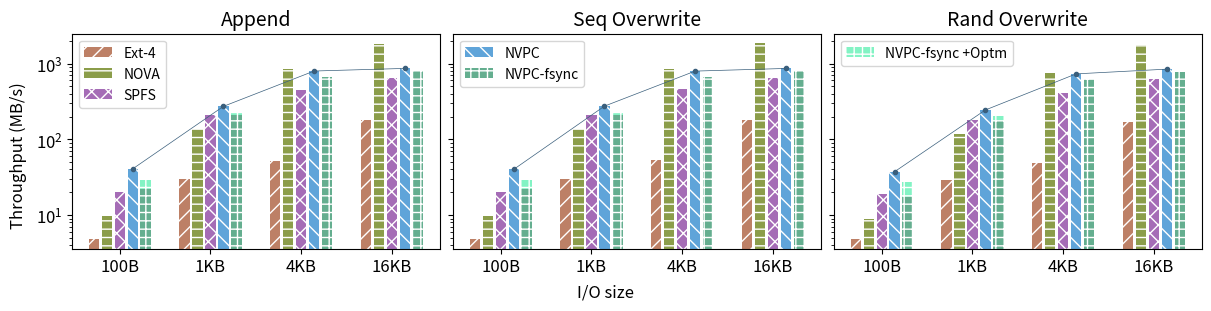

This chart was generated by the following Python code:
import matplotlib.pyplot as plt
import numpy as np

fsnames = ['Ext-4', 'NOVA', 'SPFS', 'NVPC', 'NVPC-fsync', 'NVPC-fsync +Optm']
titles = ['Append', 'Seq Overwrite', 'Rand Overwrite']
sizes = ['100B', '1KB', '4KB', '16KB']

legends1 = ['Ext-4', 'NOVA', 'SPFS']
legends2 = ['NVPC', 'NVPC-fsync']
legends3 = ['NVPC-fsync +Optm']

data_nova={
    "100B":[9.73,9.71,8.85],
    "1K":[138.33,138.33,116.0],
    "4K":[843,840.33,752.66],
    "16K":[1811,1843,1777.66]
}

data_spfs={
    "100B":[20.16,20.06,19.0],
    "1K":[210.0,208.0,180.0],
    "4K":[453.0,456.66,413.66],
    "16K":[638.0,638.66,623.0]
}

data_ext4={
    "100B":[4.81, 4.81, 4.87],
    "1K":[29.7, 29.76, 28.7],
    "4K":[52.5, 52.69, 48.53],
    "16K":[178.66, 178.66, 168.33]
}

data_nvpc={
    "100B":[40.76,40.1,37.43],
    "1K":[272.33,274.0,244.0],
    "4K":[797.33,795.33,731.0],
    "16K":[863.0,862.33,844.33]
}


data_nvpc_active={
    "100B":[29.46, 29.46, 27.59],
    "1K":[219.66, 223.33, 202.0],
    "4K":[672.33, 670.0, 628.66],
    "16K":[806.0, 808.66, 783.66]
}


data_nvpc_inactive={
    "100B":[22.0, 22.2, 17.3],
    "1K":[206.66, 207.66, 172.66],
    "4K":[667.0, 662.66, 619.66],
    "16K":[806.66, 805.0, 785.33]
}

data_100B=[
    data_ext4.get("100B"),
    data_nova.get("100B"),
    data_spfs.get("100B"),
    data_nvpc.get("100B"),
    data_nvpc_inactive.get("100B"),
    data_nvpc_active.get("100B"),
]

data_1K=[
    data_ext4.get("1K"),
    data_nova.get("1K"),
    data_spfs.get("1K"),
    data_nvpc.get("1K"),
    data_nvpc_inactive.get("1K"),
    data_nvpc_active.get("1K")
]

data_4K=[
    data_ext4.get("4K"),
    data_nova.get("4K"),
    data_spfs.get("4K"),
    data_nvpc.get("4K"),
    data_nvpc_inactive.get("4K"),
    data_nvpc_active.get("4K")
]

data_16K=[
    data_ext4.get("16K"),
    data_nova.get("16K"),
    data_spfs.get("16K"),
    data_nvpc.get("16K"),
    data_nvpc_inactive.get("16K"),
    data_nvpc_active.get("16K")
]

data = np.array([data_100B,data_1K,data_4K,data_16K])

colors = {
    'Ext-4' : '#bd8066', 
    'NOVA' : '#8b9d4a', # BDD174
    'SPFS' : '#a56cb6', # BD97CE
    # 'P2CACHE (sim)' : '#64ae8f', # CCA391
    'NVPC' : '#5FA4D9', 
    'NVPC-fsync' : '#64ae8f', 
    'NVPC-fsync +Optm' : '#83f3c4'
}

hatches = {
    'Ext-4' : '//', 
    'NOVA' : '--', # BDD174
    'SPFS' : 'xx', # BD97CE
    # 'P2CACHE (sim)' : '#64ae8f', # CCA391
    'NVPC' : '\\\\', 
    'NVPC-fsync' : '++', 
    'NVPC-fsync +Optm' : '++'
}

# plt.figure(figsize=(4, 2))

plt.rcParams['axes.titlesize'] = 14
plt.rcParams['xtick.labelsize'] = 'large'
plt.rcParams['ytick.labelsize'] = 'large'
plt.rcParams['hatch.color'] = 'white'

fig, axes = plt.subplots(1, 3, sharey=True, figsize=(12, 3), layout='constrained')
plt.subplots_adjust(wspace=0, hspace=0)

fig.supxlabel("I/O size")
fig.supylabel("Throughput (MB/s)")

for i, title in enumerate(titles):
    # plt.subplot(1, 3, i+1)
    legend_handlers = []
    axes[i].set_title(title)
    this_data = data[:, :, i]
    # for j, cluster in enumerate(fsnames):
    #     # print(data[:, j, i])
    #     plt.bar(np.arange(4)+1, this_data[:, j], width=bar_width)
    
    for k, fs in enumerate(fsnames):
        for j, sz in enumerate(sizes):
            if fs == 'NVPC-fsync +Optm':
                b=axes[i].bar([j*(len(fsnames)+1)+k+0.5], this_data[j, k]-this_data[j, k-1], bottom=this_data[j, k-1], color=colors[fs], hatch=hatches[fs])
            else:
                b=axes[i].bar([j*(len(fsnames)+1)+k+1.5], this_data[j, k], color=colors[fs], hatch=hatches[fs])
            
        if fs == 'NVPC':
            axes[i].plot(np.arange(len(sizes))*(len(fsnames)+1)+k+1.5, this_data[:, k], color='#3a5f7c', marker='.', linewidth=0.5)
        if (title == 'Append') and fs in legends1:
            legend_handlers.append(b)
        if (title == 'Seq Overwrite') and fs in legends2:
            legend_handlers.append(b)
        if (title == 'Rand Overwrite') and fs in legends3:
            legend_handlers.append(b)
    
    axes[i].set_xticks(np.arange(4)*(len(fsnames)+1)+(len(fsnames)+1)/2, sizes)
    axes[i].set_yscale('log')
    if (title == 'Append'):
        axes[i].legend(legend_handlers, legends1, loc='upper left')#, fontsize='small', markerscale=0.5)
    if (title == 'Seq Overwrite'):
        axes[i].legend(legend_handlers, legends2, loc='upper left')#, fontsize='small', markerscale=0.5)
    if (title == 'Rand Overwrite'):
        axes[i].legend(legend_handlers, legends3, loc='upper left')#, fontsize='small', markerscale=0.5)
    # plt.savefig('plot2_'+title.replace(' ', '').replace('/','-')+'.pdf', bbox_inches='tight')


plt.savefig('plot2.pdf', bbox_inches='tight')
